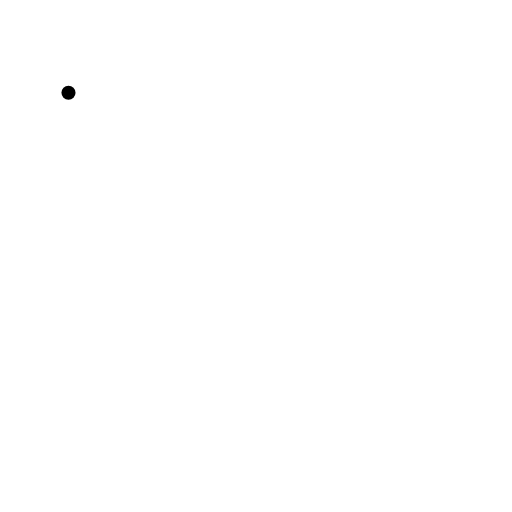
t = 0.00 s
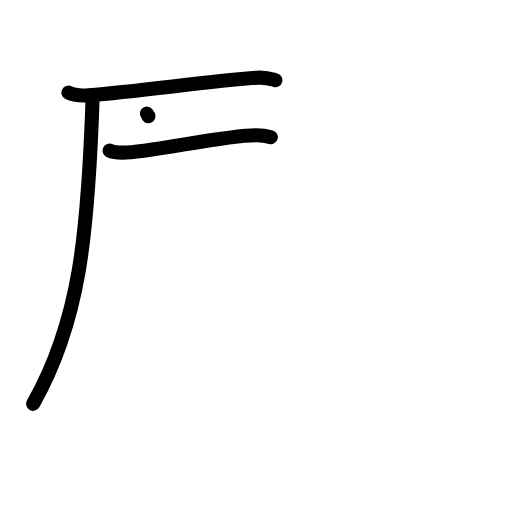
t = 3.13 s
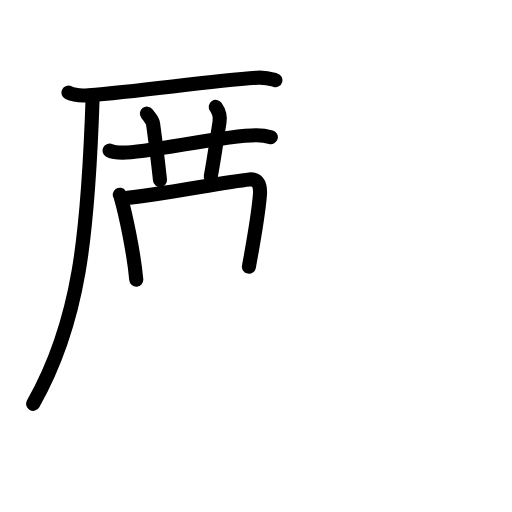
t = 6.42 s
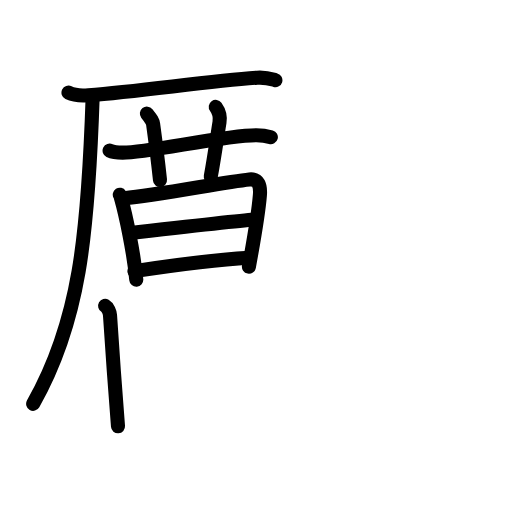
t = 9.63 s
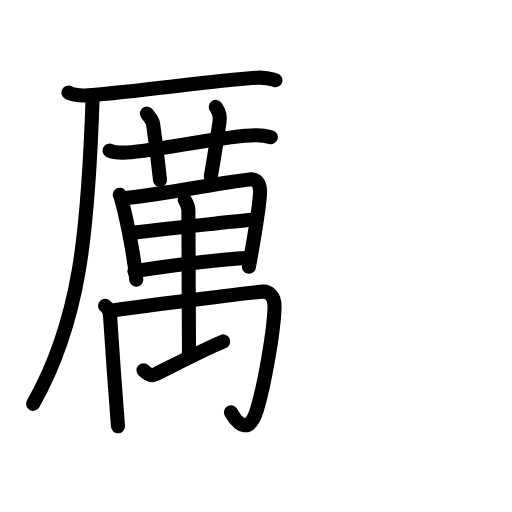
t = 12.88 s
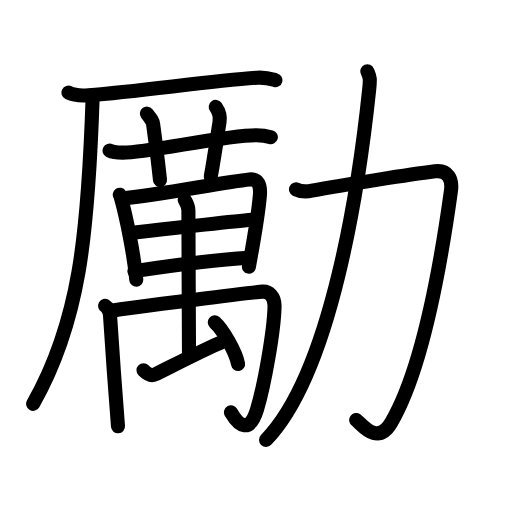
t = 16.00 s

The animated SVG that drew these frames (rendered in a browser with its animation timeline set to each time). Animation: 51 SMIL elements (animate=51); one cycle of 16.00 s.

<?xml version="1.0" encoding="UTF-8"?>
<!--
AniKanjiVG is licensed by CC-BY-SA Paul C. Sommerhoff (https://bitbucket.org/sommerhoff/anikanjivg).
AniKanjiVG uses KanjiVG which is licensed by CC-BY-SA Ulrich Apel (http://kanjivg.tagaini.net).
See also http://creativecommons.org/licenses/by-sa/3.0/
-->
<svg xmlns:kvg='http://kanjivg.tagaini.net' xmlns='http://www.w3.org/2000/svg' width='109' height='109' viewBox='0 0 109 109' style='fill:none;stroke:#000000;stroke-width:3;stroke-linecap:round;stroke-linejoin:round;' id="kvg:kanji_052f5"><g id="kvg:052f5" kvg:element="勵"><g id="kvg:052f5-g1" kvg:position="left"><g id="kvg:052f5-g2" kvg:element="厂" kvg:position="tare"><path id="kvg:052f5-s1" kvg:type="㇐" d="M14.58,19.73c1.11,0.54,3.14,0.63,4.25,0.54c11.52-0.91,25.67-3.02,35.92-3.73c1.84-0.13,2.95,0.26,3.88,0.53"><animate attributeName="d" begin="0.0s" dur="0.3333333333333333s" from="M14.58,19.73C14.58,19.73,14.58,19.73,14.58,19.73" to="M14.58,19.73c1.11,0.54,3.14,0.63,4.25,0.54" />
<animate attributeName="d" begin="0.3333333333333333s" dur="0.3333333333333333s" from="M14.58,19.73c1.11,0.54,3.14,0.63,4.25,0.54c0,0,0,0,0,0,0" to="M14.58,19.73c1.11,0.54,3.14,0.63,4.25,0.54c11.52-0.91,25.67-3.02,35.92-3.73" />
<animate attributeName="d" begin="0.6666666666666666s" dur="0.3333333333333333s" from="M14.58,19.73c1.11,0.54,3.14,0.63,4.25,0.54c11.52-0.91,25.67-3.02,35.92-3.73c0,0,0,0,0,0,0" to="M14.58,19.73c1.11,0.54,3.14,0.63,4.25,0.54c11.52-0.91,25.67-3.02,35.92-3.73c1.84-0.13,2.95,0.26,3.88,0.53" />
</path>
<path id="kvg:052f5-s2" kvg:type="㇒" d="M19.73,20.5c-0.98,29.75-2.82,48.07-12.67,65.47"><animate attributeName="d" begin="1.0s" dur="1.0s" from="M19.73,20.5C19.73,20.5,19.73,20.5,19.73,20.5" to="M19.73,20.5c-0.98,29.75-2.82,48.07-12.67,65.47" />
<animate attributeName="d" begin="0s" dur="1.0s" from="M-100,-100" to="M-100,-100" />
</path>
</g>
<g id="kvg:052f5-g3" kvg:element="萬"><g id="kvg:052f5-g4" kvg:element="艹" kvg:variant="true" kvg:original="艸" kvg:position="top"><path id="kvg:052f5-s3" kvg:type="㇐" d="M23.33,32.07c0.88,0.43,1.9,0.43,2.79,0.43c5.63,0,21.63-3.75,28.46-3.72c1.47,0.01,2.35,0.21,3.08,0.42"><animate attributeName="d" begin="2.0s" dur="0.3333333333333333s" from="M23.33,32.07C23.33,32.07,23.33,32.07,23.33,32.07" to="M23.33,32.07c0.88,0.43,1.9,0.43,2.79,0.43" />
<animate attributeName="d" begin="2.3333333333333335s" dur="0.3333333333333333s" from="M23.33,32.07c0.88,0.43,1.9,0.43,2.79,0.43c0,0,0,0,0,0,0" to="M23.33,32.07c0.88,0.43,1.9,0.43,2.79,0.43c5.63,0,21.63-3.75,28.46-3.72" />
<animate attributeName="d" begin="2.6666666666666665s" dur="0.3333333333333333s" from="M23.33,32.07c0.88,0.43,1.9,0.43,2.79,0.43c5.63,0,21.63-3.75,28.46-3.72c0,0,0,0,0,0,0" to="M23.33,32.07c0.88,0.43,1.9,0.43,2.79,0.43c5.63,0,21.63-3.75,28.46-3.72c1.47,0.01,2.35,0.21,3.08,0.42" />
<animate attributeName="d" begin="0s" dur="2.0s" from="M-100,-100" to="M-100,-100" />
</path>
<path id="kvg:052f5-s4" kvg:type="㇑a" d="M31.27,24.19c0.93,1.18,1.23,1.53,1.33,2.26c0.93,6.77,1.2,9.42,1.46,11.88"><animate attributeName="d" begin="3.0s" dur="0.5s" from="M31.27,24.19C31.27,24.19,31.27,24.19,31.27,24.19" to="M31.27,24.19c0.93,1.18,1.23,1.53,1.33,2.26" />
<animate attributeName="d" begin="3.5s" dur="0.5s" from="M31.27,24.19c0.93,1.18,1.23,1.53,1.33,2.26c0,0,0,0,0,0,0" to="M31.27,24.19c0.93,1.18,1.23,1.53,1.33,2.26c0.93,6.77,1.2,9.42,1.46,11.88" />
<animate attributeName="d" begin="0s" dur="3.0s" from="M-100,-100" to="M-100,-100" />
</path>
<path id="kvg:052f5-s5" kvg:type="㇑a" d="M45.93,22.75c0.6,0.82,0.99,2.07,0.8,3.28c-0.6,3.69-1,6.84-1.86,11.56"><animate attributeName="d" begin="4.0s" dur="0.5s" from="M45.93,22.75C45.93,22.75,45.93,22.75,45.93,22.75" to="M45.93,22.75c0.6,0.82,0.99,2.07,0.8,3.28" />
<animate attributeName="d" begin="4.5s" dur="0.5s" from="M45.93,22.75c0.6,0.82,0.99,2.07,0.8,3.28c0,0,0,0,0,0,0" to="M45.93,22.75c0.6,0.82,0.99,2.07,0.8,3.28c-0.6,3.69-1,6.84-1.86,11.56" />
<animate attributeName="d" begin="0s" dur="4.0s" from="M-100,-100" to="M-100,-100" />
</path>
</g>
<g id="kvg:052f5-g5" kvg:element="禺" kvg:position="bottom"><g id="kvg:052f5-g6" kvg:element="日"><g id="kvg:052f5-g7" kvg:element="田" kvg:part="1" kvg:variant="true"><path id="kvg:052f5-s6" kvg:type="㇑" d="M25.5,41.45c0.2,0.31,0.21,0.52,0.31,0.9c0.9,3.17,2.67,11.31,3.2,17.19"><animate attributeName="d" begin="5.0s" dur="0.5s" from="M25.5,41.45C25.5,41.45,25.5,41.45,25.5,41.45" to="M25.5,41.45c0.2,0.31,0.21,0.52,0.31,0.9" />
<animate attributeName="d" begin="5.5s" dur="0.5s" from="M25.5,41.45c0.2,0.31,0.21,0.52,0.31,0.9c0,0,0,0,0,0,0" to="M25.5,41.45c0.2,0.31,0.21,0.52,0.31,0.9c0.9,3.17,2.67,11.31,3.2,17.19" />
<animate attributeName="d" begin="0s" dur="5.0s" from="M-100,-100" to="M-100,-100" />
</path>
<path id="kvg:052f5-s7" kvg:type="㇕" d="M26.45,42.19c7.14-0.64,21.3-3.44,26.64-3.99c1.96-0.2,2.4,1.38,2.24,3.34c-0.26,3.18-1.19,9-2.34,15.23"><animate attributeName="d" begin="6.0s" dur="0.3333333333333333s" from="M26.45,42.19C26.45,42.19,26.45,42.19,26.45,42.19" to="M26.45,42.19c7.14-0.64,21.3-3.44,26.64-3.99" />
<animate attributeName="d" begin="6.333333333333333s" dur="0.3333333333333333s" from="M26.45,42.19c7.14-0.64,21.3-3.44,26.64-3.99c0,0,0,0,0,0,0" to="M26.45,42.19c7.14-0.64,21.3-3.44,26.64-3.99c1.96-0.2,2.4,1.38,2.24,3.34" />
<animate attributeName="d" begin="6.666666666666667s" dur="0.3333333333333333s" from="M26.45,42.19c7.14-0.64,21.3-3.44,26.64-3.99c1.96-0.2,2.4,1.38,2.24,3.34c0,0,0,0,0,0,0" to="M26.45,42.19c7.14-0.64,21.3-3.44,26.64-3.99c1.96-0.2,2.4,1.38,2.24,3.34c-0.26,3.18-1.19,9-2.34,15.23" />
<animate attributeName="d" begin="0s" dur="6.0s" from="M-100,-100" to="M-100,-100" />
</path>
<path id="kvg:052f5-s8" kvg:type="㇐" d="M27.96,49.56c2.33-0.26,24.38-2.75,26.31-2.83"><animate attributeName="d" begin="7.0s" dur="1.0s" from="M27.96,49.56C27.96,49.56,27.96,49.56,27.96,49.56" to="M27.96,49.56c2.33-0.26,24.38-2.75,26.31-2.83" />
<animate attributeName="d" begin="0s" dur="7.0s" from="M-100,-100" to="M-100,-100" />
</path>
<path id="kvg:052f5-s9" kvg:type="㇐" d="M28.62,57.72c7.3-1.1,17.32-2.45,24.43-2.85"><animate attributeName="d" begin="8.0s" dur="1.0s" from="M28.62,57.72C28.62,57.72,28.62,57.72,28.62,57.72" to="M28.62,57.72c7.3-1.1,17.32-2.45,24.43-2.85" />
<animate attributeName="d" begin="0s" dur="8.0s" from="M-100,-100" to="M-100,-100" />
</path>
</g>
</g>
<g id="kvg:052f5-g8" kvg:element="禸"><path id="kvg:052f5-s10" kvg:type="㇑" d="M22.38,65.11c0.59,0.34,1,1.34,1.04,2.01c0.2,3.31,1.37,19.97,1.7,23.64"><animate attributeName="d" begin="9.0s" dur="0.5s" from="M22.38,65.11C22.38,65.11,22.38,65.11,22.38,65.11" to="M22.38,65.11c0.59,0.34,1,1.34,1.04,2.01" />
<animate attributeName="d" begin="9.5s" dur="0.5s" from="M22.38,65.11c0.59,0.34,1,1.34,1.04,2.01c0,0,0,0,0,0,0" to="M22.38,65.11c0.59,0.34,1,1.34,1.04,2.01c0.2,3.31,1.37,19.97,1.7,23.64" />
<animate attributeName="d" begin="0s" dur="9.0s" from="M-100,-100" to="M-100,-100" />
</path>
<path id="kvg:052f5-s11" kvg:type="㇆" d="M23.42,66.16c4.66-0.79,31.52-4.03,32.45-4.08c1.4-0.08,2.62,1.05,2.58,3.12c-0.12,5.48-2.22,16.95-3.72,21.93c-1.57,5.24-3.83,3.61-5.56,0.66"><animate attributeName="d" begin="10.0s" dur="0.25s" from="M23.42,66.16C23.42,66.16,23.42,66.16,23.42,66.16" to="M23.42,66.16c4.66-0.79,31.52-4.03,32.45-4.08" />
<animate attributeName="d" begin="10.25s" dur="0.25s" from="M23.42,66.16c4.66-0.79,31.52-4.03,32.45-4.08c0,0,0,0,0,0,0" to="M23.42,66.16c4.66-0.79,31.52-4.03,32.45-4.08c1.4-0.08,2.62,1.05,2.58,3.12" />
<animate attributeName="d" begin="10.5s" dur="0.25s" from="M23.42,66.16c4.66-0.79,31.52-4.03,32.45-4.08c1.4-0.08,2.62,1.05,2.58,3.12c0,0,0,0,0,0,0" to="M23.42,66.16c4.66-0.79,31.52-4.03,32.45-4.08c1.4-0.08,2.62,1.05,2.58,3.12c-0.12,5.48-2.22,16.95-3.72,21.93" />
<animate attributeName="d" begin="10.75s" dur="0.25s" from="M23.42,66.16c4.66-0.79,31.52-4.03,32.45-4.08c1.4-0.08,2.62,1.05,2.58,3.12c-0.12,5.48-2.22,16.95-3.72,21.93c0,0,0,0,0,0,0" to="M23.42,66.16c4.66-0.79,31.52-4.03,32.45-4.08c1.4-0.08,2.62,1.05,2.58,3.12c-0.12,5.48-2.22,16.95-3.72,21.93c-1.57,5.24-3.83,3.61-5.56,0.66" />
<animate attributeName="d" begin="0s" dur="10.0s" from="M-100,-100" to="M-100,-100" />
</path>
<g id="kvg:052f5-g9" kvg:element="田" kvg:part="2" kvg:variant="true"><path id="kvg:052f5-s12" kvg:type="㇑" d="M39.33,42.55c0.3,0.6,0.78,1.19,0.78,2.28c0,4.79,0.13,29.7,0.13,31.17"><animate attributeName="d" begin="11.0s" dur="0.5s" from="M39.33,42.55C39.33,42.55,39.33,42.55,39.33,42.55" to="M39.33,42.55c0.3,0.6,0.78,1.19,0.78,2.28" />
<animate attributeName="d" begin="11.5s" dur="0.5s" from="M39.33,42.55c0.3,0.6,0.78,1.19,0.78,2.28c0,0,0,0,0,0,0" to="M39.33,42.55c0.3,0.6,0.78,1.19,0.78,2.28c0,4.79,0.13,29.7,0.13,31.17" />
<animate attributeName="d" begin="0s" dur="11.0s" from="M-100,-100" to="M-100,-100" />
</path>
</g>
<path id="kvg:052f5-s13" kvg:type="６" d="M30.55,78.83c0.81,0.81,1.71,1.24,2.42,0.9c2.02-0.95,10.32-5.3,14.55-7.04"><animate attributeName="d" begin="12.0s" dur="0.5s" from="M30.55,78.83C30.55,78.83,30.55,78.83,30.55,78.83" to="M30.55,78.83c0.81,0.81,1.71,1.24,2.42,0.9" />
<animate attributeName="d" begin="12.5s" dur="0.5s" from="M30.55,78.83c0.81,0.81,1.71,1.24,2.42,0.9c0,0,0,0,0,0,0" to="M30.55,78.83c0.81,0.81,1.71,1.24,2.42,0.9c2.02-0.95,10.32-5.3,14.55-7.04" />
<animate attributeName="d" begin="0s" dur="12.0s" from="M-100,-100" to="M-100,-100" />
</path>
<path id="kvg:052f5-s14" kvg:type="㇔" d="M45.72,68.62c1.75,1.53,4.52,6.39,4.96,8.86"><animate attributeName="d" begin="13.0s" dur="1.0s" from="M45.72,68.62C45.72,68.62,45.72,68.62,45.72,68.62" to="M45.72,68.62c1.75,1.53,4.52,6.39,4.96,8.86" />
<animate attributeName="d" begin="0s" dur="13.0s" from="M-100,-100" to="M-100,-100" />
</path>
</g>
</g>
</g>
</g>
<g id="kvg:052f5-g10" kvg:element="力" kvg:position="right" kvg:radical="tradit"><path id="kvg:052f5-s15" kvg:type="㇆" d="M63.01,40.31c1.09,0.55,2.45,0.48,3.4,0.29c7.09-1.36,21.89-3.56,26.18-4.12c2.79-0.36,3.77,1.66,3.41,4.19c-1.26,9.08-5.26,36.58-12.72,49.3c-2.97,5.07-6.32,0.25-7.45-0.55"><animate attributeName="d" begin="14.0s" dur="0.2s" from="M63.01,40.31C63.01,40.31,63.01,40.31,63.01,40.31" to="M63.01,40.31c1.09,0.55,2.45,0.48,3.4,0.29" />
<animate attributeName="d" begin="14.2s" dur="0.2s" from="M63.01,40.31c1.09,0.55,2.45,0.48,3.4,0.29c0,0,0,0,0,0,0" to="M63.01,40.31c1.09,0.55,2.45,0.48,3.4,0.29c7.09-1.36,21.89-3.56,26.18-4.12" />
<animate attributeName="d" begin="14.4s" dur="0.2s" from="M63.01,40.31c1.09,0.55,2.45,0.48,3.4,0.29c7.09-1.36,21.89-3.56,26.18-4.12c0,0,0,0,0,0,0" to="M63.01,40.31c1.09,0.55,2.45,0.48,3.4,0.29c7.09-1.36,21.89-3.56,26.18-4.12c2.79-0.36,3.77,1.66,3.41,4.19" />
<animate attributeName="d" begin="14.6s" dur="0.2s" from="M63.01,40.31c1.09,0.55,2.45,0.48,3.4,0.29c7.09-1.36,21.89-3.56,26.18-4.12c2.79-0.36,3.77,1.66,3.41,4.19c0,0,0,0,0,0,0" to="M63.01,40.31c1.09,0.55,2.45,0.48,3.4,0.29c7.09-1.36,21.89-3.56,26.18-4.12c2.79-0.36,3.77,1.66,3.41,4.19c-1.26,9.08-5.26,36.58-12.72,49.3" />
<animate attributeName="d" begin="14.8s" dur="0.2s" from="M63.01,40.31c1.09,0.55,2.45,0.48,3.4,0.29c7.09-1.36,21.89-3.56,26.18-4.12c2.79-0.36,3.77,1.66,3.41,4.19c-1.26,9.08-5.26,36.58-12.72,49.3c0,0,0,0,0,0,0" to="M63.01,40.31c1.09,0.55,2.45,0.48,3.4,0.29c7.09-1.36,21.89-3.56,26.18-4.12c2.79-0.36,3.77,1.66,3.41,4.19c-1.26,9.08-5.26,36.58-12.72,49.3c-2.97,5.07-6.32,0.25-7.45-0.55" />
<animate attributeName="d" begin="0s" dur="14.0s" from="M-100,-100" to="M-100,-100" />
</path>
<path id="kvg:052f5-s16" kvg:type="㇒" d="M78.21,15.18c0.54,1.32,0.65,1.28,0.38,3.92C76.53,38.69,70.75,79,56.64,93.65"><animate attributeName="d" begin="15.0s" dur="0.5s" from="M78.21,15.18C78.21,15.18,78.21,15.18,78.21,15.18" to="M78.21,15.18c0.54,1.32,0.65,1.28,0.38,3.92" />
<animate attributeName="d" begin="15.5s" dur="0.5s" from="M78.21,15.18c0.54,1.32,0.65,1.28,0.38,3.92c0,0,0,0,0,0,0" to="M78.21,15.18c0.54,1.32,0.65,1.28,0.38,3.92C76.53,38.69,70.75,79,56.64,93.65" />
<animate attributeName="d" begin="0s" dur="15.0s" from="M-100,-100" to="M-100,-100" />
</path>
</g>
</g>
</svg>
